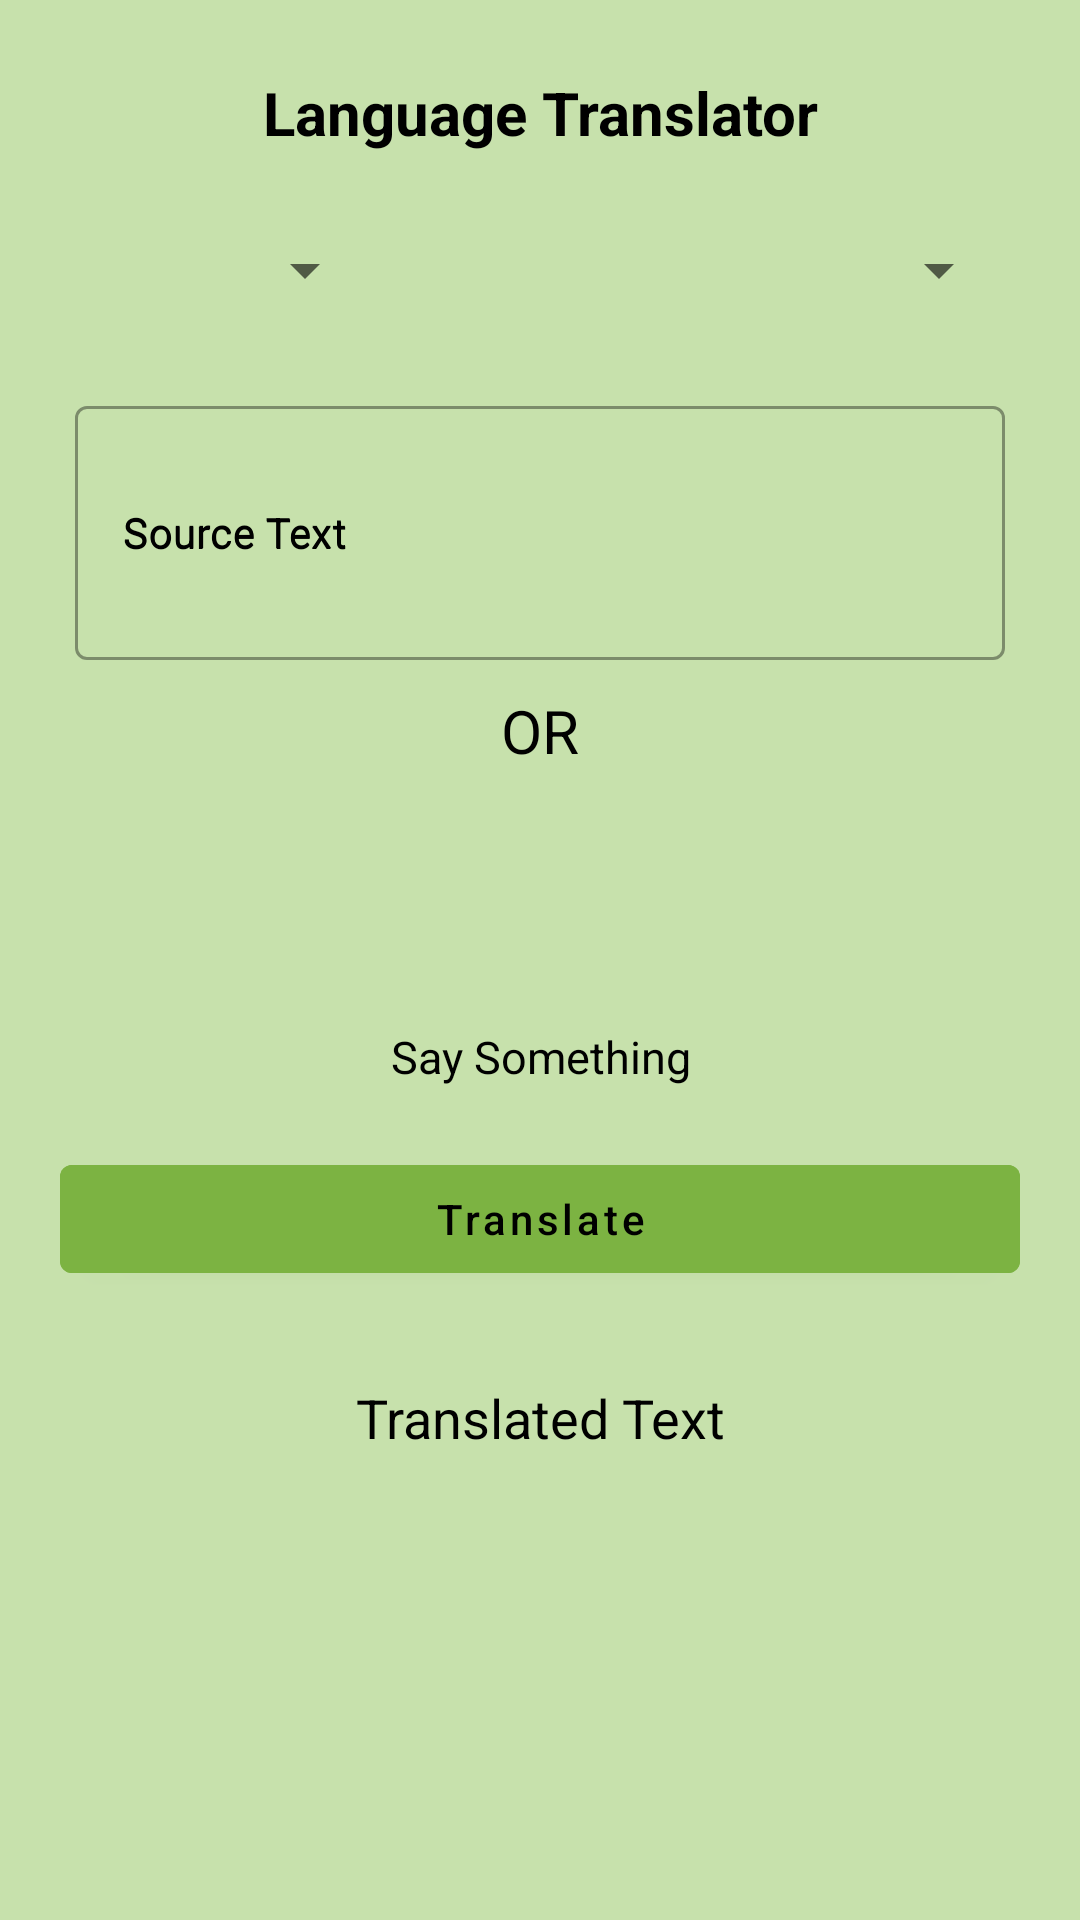

Here is an Android app screen rendered from its layout file. Give the layout XML and the strings, colors and styles it references.
<!-- AndroidManifest.xml: application theme Theme.ChatBot -->
<!-- res/layout/activity_translation.xml -->
<?xml version="1.0" encoding="utf-8"?>
<LinearLayout xmlns:android="http://schemas.android.com/apk/res/android"
    xmlns:app="http://schemas.android.com/apk/res-auto"
    xmlns:tools="http://schemas.android.com/tools"
    android:layout_width="match_parent"
    android:orientation="vertical"
    android:background="#C7E1AC"
    android:layout_height="match_parent"
    style="@style/AppTheme.MaterialTheme"
    tools:context=".TranslationActivity">


    <TextView
        android:layout_width="match_parent"
        android:layout_height="wrap_content"
        android:text="Language Translator"
        android:textAlignment="center"
        android:layout_marginTop="20dp"
        android:textSize="20sp"
        android:textColor="@color/black"
        android:gravity="center"
        android:textStyle="bold"
        android:padding="4dp"
        />
    <LinearLayout
        android:layout_width="match_parent"
        android:layout_height="wrap_content"
        android:orientation="horizontal"
        android:weightSum="3"
        android:layout_marginStart="20dp"
        android:layout_marginEnd="20dp"
        android:layout_marginTop="20dp"
        >
        <Spinner
            android:layout_width="0dp"
            android:layout_height="wrap_content"
            android:layout_weight="1"
            android:id="@+id/idFromSpinner"
            android:layout_margin="3dp"
            android:gravity="center"
            />
        <ImageView
            android:layout_width="0dp"
            android:layout_height="wrap_content"
            android:layout_weight="1"
            android:src="@drawable/ic_right"
            app:tint="@color/black"
            android:layout_gravity="center"
            />
        <Spinner
            android:layout_width="0dp"
            android:layout_height="wrap_content"
            android:id="@+id/idToSpinner"
            android:layout_weight="1"
            android:layout_margin="3dp"
            android:gravity="center"
             />


    </LinearLayout>
    <com.google.android.material.textfield.TextInputLayout
        android:layout_width="match_parent"
        android:layout_height="100dp"
        android:layout_marginStart="20dp"
        android:layout_marginEnd="20dp"
        android:layout_marginTop="20dp"
        style="@style/Widget.MaterialComponents.TextInputLayout.OutlinedBox"
        android:hint="Source Text"
        android:padding="5dp"
        android:textColor="@color/black"
        android:textColorHint="@color/black"
        >

        <com.google.android.material.textfield.TextInputEditText
        android:layout_width="match_parent"
        android:id="@+id/idEdtSource"
        android:layout_height="match_parent"
        android:importantForAutofill="no"
        android:ems="10"
        android:inputType="textImeMultiLine|textMultiLine"
        android:textSize="14sp" android:textColor="@color/black"
        android:hint="Source Text"
        android:textColorHint="@color/black"
            />
    </com.google.android.material.textfield.TextInputLayout>

    <TextView
        android:layout_width="match_parent"
        android:layout_height="wrap_content"
        android:text="OR"
        android:textAllCaps="true"
        android:textColor="@color/black"
        android:textSize="20sp"
        android:textAlignment="center"
        android:layout_gravity="center"
        android:layout_marginTop="5dp"
        />
    <ImageView
        android:layout_width="70dp"
        android:layout_height="70dp"
        android:layout_gravity="center"
        android:layout_marginTop="10dp"
        android:src="@drawable/ic_mic"
        app:tint="@color/black"
        android:id="@+id/idIVMic"
        />
    <TextView
        android:layout_width="match_parent"
        android:layout_height="wrap_content"
        android:text="Say Something"
        android:textColor="@color/black"
        android:textSize="15sp"
        android:textAlignment="center"
        android:layout_gravity="center"
        android:layout_marginTop="5dp"
        />

    <com.google.android.material.button.MaterialButton
        android:layout_width="match_parent"
        android:layout_height="wrap_content"
        android:layout_marginStart="20dp"
        android:layout_marginEnd="20dp"
        android:layout_marginTop="20dp"
        android:text="Translate"
        android:textColor="@color/black"
        android:backgroundTint="#7CB342"
        android:textAllCaps="false"
        android:id="@+id/idBtnTranslate"
        />
    <TextView
        android:layout_width="match_parent"
        android:layout_height="wrap_content"
        android:layout_gravity="center"
        android:layout_marginTop="30dp"
        android:text="Translated Text"
        android:id="@+id/idTVTranslate"
        android:textAlignment="center"
        android:textAllCaps="false"
        android:textColor="@color/black"
        android:textSize="18sp"

        />
</LinearLayout>
<!-- resources referenced by this layout -->
<resources>
  <color name="black">#FF000000</color>
  <style name="AppTheme.MaterialTheme" parent="Theme.MaterialComponents.Light.DarkActionBar">
          <item name="windowNoTitle">true</item>
          <item name="windowActionBar">false</item>
          <item name="colorPrimary">@color/purple_200</item>
          <item name="colorPrimaryDark">@color/purple_200</item>
          <item name="colorAccent">@color/white</item>
          <item name="android:singleLine">true</item>
      </style>
  <style name="Theme.ChatBot" parent="Theme.MaterialComponents.DayNight.DarkActionBar">
          
          <item name="colorPrimary">@color/purple_500</item>
          <item name="colorPrimaryVariant">@color/purple_700</item>
          <item name="colorOnPrimary">@color/white</item>
          
          <item name="colorSecondary">@color/teal_200</item>
          <item name="colorSecondaryVariant">@color/teal_700</item>
          <item name="colorOnSecondary">@color/black</item>
          
          <item name="android:statusBarColor">?attr/colorPrimaryVariant</item>
          
      </style>
  <color name="purple_200">#013B8A</color>
  <color name="white">#FFFFFFFF</color>
  <color name="purple_500">#013B8A</color>
  <color name="purple_700">#013B8A</color>
  <color name="teal_200">#FF03DAC5</color>
  <color name="teal_700">#FF018786</color>
</resources>
